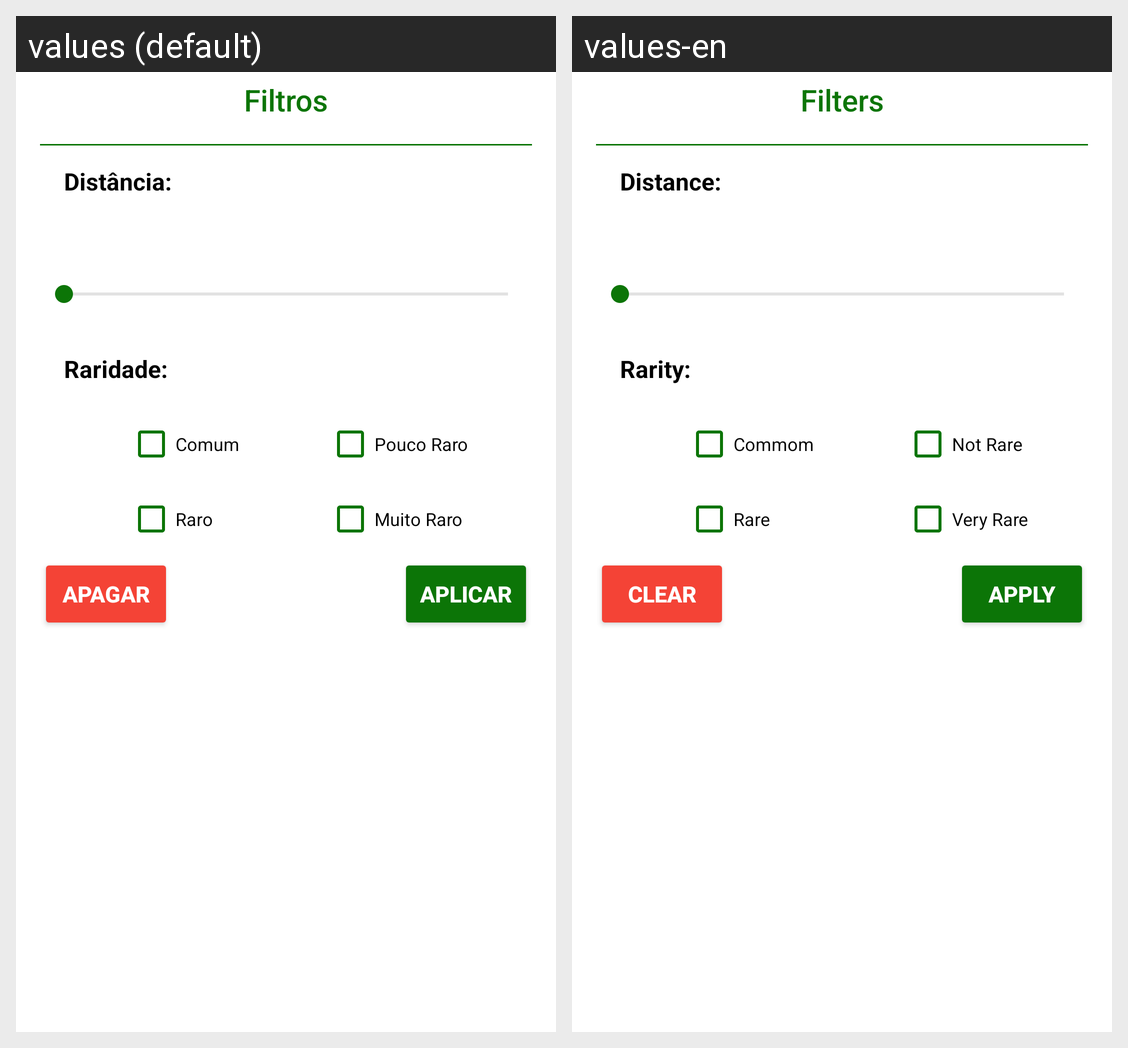

Translations of the strings shown on this Android screen, per locale in the grid:
Android screen res/layout/fragment_filter_dialog.xml rendered under 2 locales, left to right: values (default), values-en. Device: Nexus 5 (rendered at 1080×1920; each locale shown at half size, 540×960, under a caption strip naming it); theme AppTheme.
Strings drawn on this screen, with the default value and each locale's value (text and hints the layout hard-codes, and strings that could not be matched under every locale, appear in the picture but are not listed):

filters
  values: Filtros
  values-en: Filters

distance
  values: Distância:
  values-en: Distance:

rarity
  values: Raridade:
  values-en: Rarity:

common
  values: Comum
  values-en: Commom

not_rare
  values: Pouco Raro
  values-en: Not Rare

rare
  values: Raro
  values-en: Rare

very_rare
  values: Muito Raro
  values-en: Very Rare

clear
  values: Apagar
  values-en: Clear

apply
  values: Aplicar
  values-en: Apply
